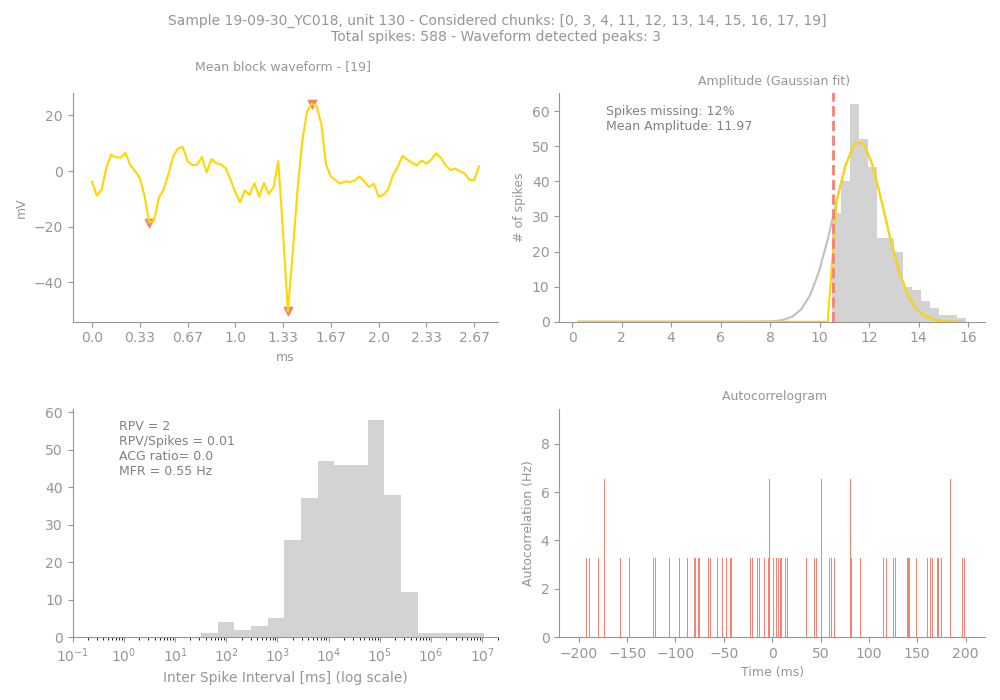

Values plotted in this chart, from the file beside it:
Sample, Unit, PeakChUnit, SpikesUnit, GoodChunks, GoodChunksList, WvfChunks, WvfChunksList, SpikesBlock, PercMissingSpikesBlock, MFRBlockHz, MeanAmpBlock, RPVBlock, FpBlockFancy, FpBlockSimple, ACGViolationRatio, WvfPeaksBlock, PeaksBlock_x, PeaksBlock_y, BigPkNegBlock
19-09-30_YC018, 130, 85, 588, 11, [0, 3, 4, 11, 12, 13, 14, 15, 16, 17, 19…, 1, [19], 331, 12, 0.55, 11.97, 2, , 0.01, 0.0, 3, [46, 12, 41], [24.20528, -18.588362, -50.390625], 1
